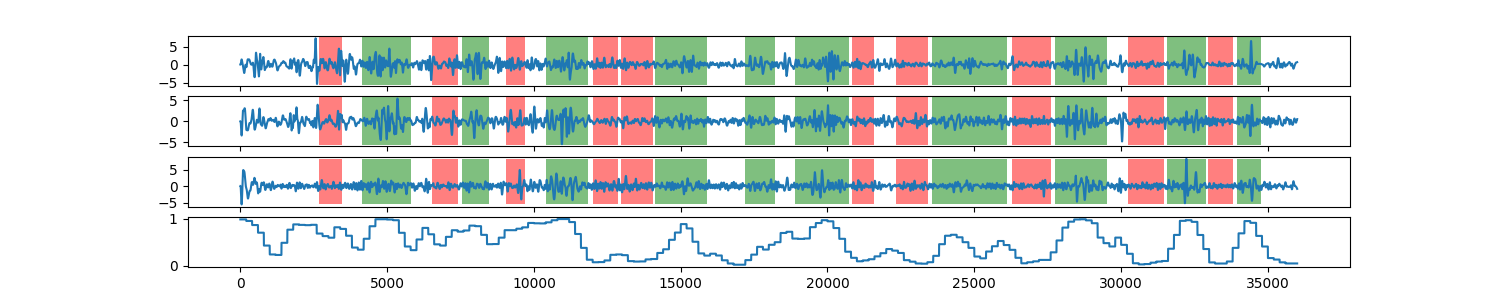

The table this chart was drawn from, first rows:
0, 0.988171892329
1, 0.9882
2, 0.9882
3, 0.9882
4, 0.9882
5, 0.9882
6, 0.9882
7, 0.9882
8, 0.9882
9, 0.9882
10, 0.9882
11, 0.9882
12, 0.9882
13, 0.9882
14, 0.9882
15, 0.9882
16, 0.9882
17, 0.9882
18, 0.9882
19, 0.9882
20, 0.9882
21, 0.9882
22, 0.9882
23, 0.9882
24, 0.9882
25, 0.9882
26, 0.9882
27, 0.9882
28, 0.9882
29, 0.9882
30, 0.9882
31, 0.9882
32, 0.9882
33, 0.9882
34, 0.9882
35, 0.9882
36, 0.9882
37, 0.9882
38, 0.9882
39, 0.9882
40, 0.9882
41, 0.9882
42, 0.9882
43, 0.9882
44, 0.9882
45, 0.9882
46, 0.9882
47, 0.9882
48, 0.9882
49, 0.9882
50, 0.9882
51, 0.9882
52, 0.9882
53, 0.9882
54, 0.9882
55, 0.9882
56, 0.9882
57, 0.9882
58, 0.9882
59, 0.9882
60, 0.9882
... 35,938 more rows
